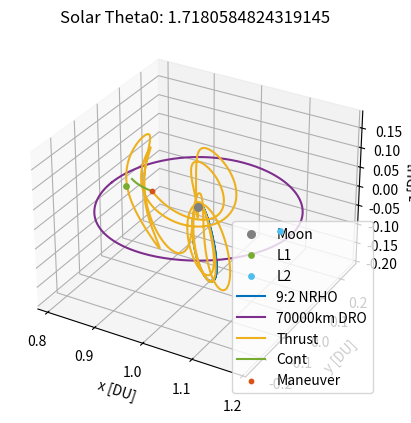

Write Python code to recreate this figure.
# [redacted]
# AERO 599
# Bicircular Restricted 4 Body Problem
# Earth moon system with solar perturbation, varying starting sun true anomaly

import os
clear = lambda: os.system('clear')
clear()

import numpy as np
from scipy.integrate import solve_ivp
from scipy.optimize import fsolve
import matplotlib
import matplotlib.pyplot as plt
# from mpl_toolkits.mplot3d import Axes3D

# MATLAB Default colors
# 1: [0, 0.4470, 0.7410]        Blue
# 2: [0.8500, 0.3250, 0.0980]   Red
# 3: [0.9290, 0.6940, 0.1250]   Yellow
# 4: [0.4940, 0.1840, 0.5560]   Purple
# 5: [0.4660, 0.6740, 0.1880]
# 6: [0.3010, 0.7450, 0.9330]
# 7: [0.6350, 0.0780, 0.1840]

# Initialize variables
mu = 0.012150585609624  # Earth-Moon system mass ratio
omega_S = 1  # Sun's angular velocity (rev/TU)
mass_S = 1.988416e30 / (5.974e24 + 73.48e21) # Sun's mass ratio relative to the Earth-Moon system
dist_S = 149.6e6 / 384.4e3 # Distance of the sun in Earth-moon distances to EM Barycenter
tol = 1e-12 # Tolerancing for accuracy
Omega0 = 0 # RAAN of sun in EM system (align to vernal equinox)
theta0 = 13*np.pi/8 # true anomaly of sun at start
inc = 5.145 * (np.pi/180) # Inclination of moon's orbit (sun's ecliptic with respect to the moon)


# CR3BP Equations of Motion
def cr3bp_equations(t, state, mu):
    # Unpack the state vector
    x, y, z, vx, vy, vz = state
    
    # Distances to primary and secondary
    r1, r2 = r1_r2(x, y, z, mu)

    # Equations of motion
    ax = 2*vy + x - (1 - mu)*(x + mu)/r1**3 - mu*(x - (1 - mu))/r2**3
    ay = -2*vx + y - (1 - mu)*y/r1**3 - mu*y/r2**3
    az = -(1 - mu)*z/r1**3 - mu*z/r2**3
    
    return [vx, vy, vz, ax, ay, az]

# BCR4BP Equations of Motion
def bcr4bp_equations(t, state, mu, inc, Omega, theta0):
    # Unpack the state vector
    x, y, z, vx, vy, vz = state

    # Distances to primary and secondary
    r1, r2 = r1_r2(x, y, z, mu)

    # Accelerations from the Sun's gravity (transformed)
    a_Sx, a_Sy, a_Sz = sun_acceleration(x, y, z, t, inc, Omega, theta0)

    # Full equations of motion with Coriolis and Sun's effect
    ax = 2 * vy + x - (1 - mu) * (x + mu) / r1**3 - mu * (x - (1 - mu)) / r2**3 + a_Sx
    ay = -2 * vx + y - (1 - mu) * y / r1**3 - mu * y / r2**3 + a_Sy
    az = -(1 - mu) * z / r1**3 - mu * z / r2**3 + a_Sz

    return [vx, vy, vz, ax, ay, az]

# Sun's position as a function of time (circular motion)
def sun_position(t, inc, Omega0, theta0):
    # Sun's position in the equatorial plane (circular motion)
    r_Sx = dist_S * (np.cos((t+theta0) - Omega0) * np.cos(Omega0) - np.sin((t+theta0) - Omega0) * np.sin(Omega0) * np.cos(inc))
    r_Sy = dist_S * (np.cos((t+theta0) - Omega0) * np.sin(Omega0) + np.sin(- (t+theta0) - Omega0) * np.cos(Omega0) * np.cos(inc))
    r_Sz = dist_S * (np.sin((t+theta0) - Omega0) * np.sin(inc))
    # r_S= np.array([r_Sx_eq, r_Sy_eq, r_Sz_eq])
    # return r_S[0], r_S[1], r_S[2]
    return r_Sx, r_Sy, r_Sz

r_Sx0, r_Sy0, r_Sz0 = sun_position(0, inc, Omega0, theta0)

def sun_acceleration(x, y, z, t, inc, Omega, theta0):
    # Get Sun's transformed position
    r_Sx, r_Sy, r_Sz = sun_position(t, inc, Omega, theta0)
    
    # Relative distance to the Sun
    r_S = np.sqrt((x - r_Sx)**2 + (y - r_Sy)**2 + (z - r_Sz)**2)
    dist_S = np.sqrt(r_Sx**2 + r_Sy**2 + r_Sz**2)
    
    # Accelerations
    a_Sx = -mass_S * (x - r_Sx) / r_S**3 - (mass_S * r_Sx) / dist_S**3
    a_Sy = -mass_S * (y - r_Sy) / r_S**3 - (mass_S * r_Sy) / dist_S**3
    a_Sz = -mass_S * (z - r_Sz) / r_S**3 - (mass_S * r_Sz) / dist_S**3
    
    return a_Sx, a_Sy, a_Sz

# Distance from satellite to Earth and Moon
def r1_r2(x, y, z, mu):
    r1 = np.sqrt((x + mu)**2 + y**2 + z**2)  # Distance to Earth
    r2 = np.sqrt((x - (1 - mu))**2 + y**2 + z**2)  # Distance to Moon
    return r1, r2

# Moon centered position
def MCI(x, y, z, mu):
    # moves position from canonical in to moon centered kilometers, for J2 calculation
    xMCI = (x - (1-mu)) * 384400
    yMCI = y * 384400
    zMCI = z * 384400

    return [xMCI, yMCI, zMCI]

# Moon J2 perturbation
def J2(x, y, z, mu):
    # J2 for moon in the moon frame, read in canonical units
    J2val = 202.7e-6
    Rmoon = 1737.5 # km

    # convert from km/s to DU/TU^2
    DUtokm = 384.4e3 # kms in 1 DU
    TUtoS  = 375190.25852 # s in 1 3BP TU

    # position read in as canonical, needs to be in MCI for moon J2
    [xMCI, yMCI, zMCI] = MCI(x, y, z, mu)
    rmoonsc = np.sqrt(xMCI**2 + yMCI**2 + zMCI**2) # now also in km

    # appears to get up to e-13 for NRHO
    aJ2 = [- (3 * J2val * mu * Rmoon**2 / (2 * rmoonsc**5)) * (1 - 5 * (zMCI/rmoonsc)**2) * xMCI, - (3 * J2val * mu * Rmoon**2 / (2 * rmoonsc**5)) * (1 - 5 * (zMCI/rmoonsc)**2) * yMCI, - (3 * J2val * mu * Rmoon**2 / (2 * rmoonsc**5))* (3 - 5 * (zMCI/rmoonsc)**2) * zMCI]

    # convert from km/s^2 to DU/TU^2
    DUtokm = 384.4e3 # kms in 1 DU
    TUtoS  = 375190.25852 # s in 1 3BP TU

    aJ2_canonical = aJ2
    aJ2_canonical[0] = aJ2[0] / DUtokm * TUtoS**2
    aJ2_canonical[1] = aJ2[1] / DUtokm * TUtoS**2
    aJ2_canonical[2] = aJ2[2] / DUtokm * TUtoS**2

    return aJ2_canonical


    # moves position from canonical in to moon centered kilometers, for J2 calculation
    xMCI = (x - (1-mu)) * 384400
    yMCI = y * 384400
    zMCI = z * 384400

    return [xMCI, yMCI, zMCI]

# Effective potential U(x, y) - Use with jacobi constant
def U(x, y, mu):
    r1, r2 = r1_r2(x, y, mu)
    return 0.5 * (x**2 + y**2) + (1 - mu)/r1 + mu/r2

# Function to find the roots for L1, L2, L3 along the x-axis
def lagrange_x_eq(x, mu, point):
    r1 = abs(x + mu)
    r2 = abs(x - (1 - mu))
    if point == 'L1':
        return x - (1 - mu)/(x + mu)**2 + mu/(x - (1 - mu))**2
    elif point == 'L2':
        return x - (1 - mu)/(x + mu)**2 - mu/(x - (1 - mu))**2
    elif point == 'L3':
        return x + (1 - mu)/(x + mu)**2 + mu/(x - (1 - mu))**2

# Solving for L1, L2, L3 along the x-axis
L1_x = fsolve(lagrange_x_eq, 0.8, args=(mu, 'L1'))[0]
L2_x = fsolve(lagrange_x_eq, 1.2, args=(mu, 'L2'))[0]
L3_x = fsolve(lagrange_x_eq, - 1.2, args=(mu, 'L3'))[0]

# Coordinates for L4 and L5 (equilateral triangle points)
L4_x = 0.5 - mu
L4_y = np.sqrt(3) / 2
L5_x = 0.5 - mu
L5_y = -np.sqrt(3) / 2


# Initial Conditions
# RHS FRT
# x0, y0, z0 = -1.15, 0, 0  # Initial position
# vx0, vy0, vz0 = 0, -0.0086882909, 0      # Initial velocity

# state0 is 9:2 NRHO
state0 = [1.0213448959167291E+0,	-4.6715051049863432E-27,	-1.8162633785360355E-1,	-2.3333471915735886E-13,	-1.0177771593237860E-1,	-3.4990116102675334E-12] # 1.5021912429136250E+0 TU period
# state1 is 70000km DRO
state1 = [8.0591079311650515E-1,	2.1618091280991729E-23,	3.4136631163268282E-25,	-8.1806482539864240E-13,	5.1916995982435687E-1,	-5.7262098359472236E-25] # 3.2014543457713667E+0 TU period

time1 = 3.2014543457713667E+0 # TU


# moon distance in km
moondist = (1 - mu - state1[0]) * 384.4e3
# print(moondist): 69937.2 km

# Time span for the propagation 
t_span1 = (0, time1)  # Start and end times
t_span2 = (0, 1*2*np.pi) #
# t_eval = np.linspace(0, 29.46, 1000)  # Times to evaluate the solution, use for ECI plotting


# Solve the IVP
sol0_3BPNRHO = solve_ivp(cr3bp_equations, t_span1, state0, args=(mu,), rtol=tol, atol=tol)
sol0_3BPDRO = solve_ivp(cr3bp_equations, t_span1, state1, args=(mu,), rtol=tol, atol=tol)
DROx = sol0_3BPDRO.y[0,:]
DROy = sol0_3BPDRO.y[1,:]
DROz = sol0_3BPDRO.y[2,:]
DROvx = sol0_3BPDRO.y[3,:]
DROvy = sol0_3BPDRO.y[4,:]
DROvz = sol0_3BPDRO.y[5,:]


# sol1_4BPNRHO = solve_ivp(bcr4bp_equations, t_span2, state0, args=(mu,inc,Omega0,theta0,), rtol=tol, atol=tol)
# sol1_4BPDRO = solve_ivp(bcr4bp_equations, t_span2, state1, args=(mu,inc,Omega0,theta0,), rtol=tol, atol=tol)


# Need new equations of motion to define constant thrust scenarios
thrust = 566.3e-3 # N
massSC = 39000 # kg, mass of gateway
Isp = 2517 # s
g0 = 9.80665 # m/s^2


# Constant Thrust Equations of Motion
def bcr4bp_constantthrust_equations_antivelocity(t, state, mu, inc, Omega, theta0, thrust):
    # Unpack the state vector
    x, y, z, vx, vy, vz, massSC = state

    # Distances to primary and secondary
    r1, r2 = r1_r2(x, y, z, mu)

    # Requres thrust, Isp, g0, and mass for true differential equation
    velocity = np.sqrt(vx**2 + vy**2 + vz**2)

    xThrust = 0 - (thrust/massSC) * (vx/velocity)         # Use + (T/m)*(dx/v) for with vvec
    yThrust = 0 - (thrust/massSC) * (vy/velocity)         # Use - (T/m)*(dx/v) against
    zThrust = 0 - (thrust/massSC) * (vz/velocity)    

    # Thrust = (N/kg) * (DU/TU * TU/DU) = m/s^2

    # All in m/s^2, require DU/TU^2
    DUtom = 384.4e6 # m in 1 DU
    TUtoS4 = 406074.761647 # s in 1 4BP TU
    xThrust = xThrust / DUtom * TUtoS4**2
    yThrust = yThrust / DUtom * TUtoS4**2
    zThrust = zThrust / DUtom * TUtoS4**2

    # Accelerations from the Sun's gravity (transformed)
    a_Sx, a_Sy, a_Sz = sun_acceleration(x, y, z, t, inc, Omega, theta0)

    Isp = 2517 # s
    g0 = 9.80665 # m/s^2
    dmass = - thrust / (Isp * g0) * TUtoS4 # all in SI units 

    # Full equations of motion with Coriolis and Sun's effect
    ax = 2 * vy + x - (1 - mu) * (x + mu) / r1**3 - mu * (x - (1 - mu)) / r2**3 + a_Sx + xThrust
    ay = -2 * vx + y - (1 - mu) * y / r1**3 - mu * y / r2**3 + a_Sy + yThrust
    az = -(1 - mu) * z / r1**3 - mu * z / r2**3 + a_Sz + zThrust

    return [vx, vy, vz, ax, ay, az, dmass]

def bcr4bp_constantthrust_equations_velocity(t, state, mu, inc, Omega, theta0, thrust):
    # Unpack the state vector
    x, y, z, vx, vy, vz, massSC = state

    # Distances to primary and secondary
    r1, r2 = r1_r2(x, y, z, mu)

    # Requres thrust, Isp, g0, and mass for true differential equation
    velocity = np.sqrt(vx**2 + vy**2 + vz**2)

    xThrust = 0 + (thrust/massSC) * (vx/velocity)         # Use + (T/m)*(dx/v) for with vvec
    yThrust = 0 + (thrust/massSC) * (vy/velocity)         # Use - (T/m)*(dx/v) against
    zThrust = 0 + (thrust/massSC) * (vz/velocity)    

    # Thrust = (N/kg) * (DU/TU * TU/DU) = m/s^2

    # All in m/s^2, require DU/TU^2
    DUtom = 384.4e6 # m in 1 DU
    TUtoS4 = 406074.761647 # s in 1 4BP TU
    xThrust = xThrust / DUtom * TUtoS4**2
    yThrust = yThrust / DUtom * TUtoS4**2
    zThrust = zThrust / DUtom * TUtoS4**2

    # Accelerations from the Sun's gravity (transformed)
    a_Sx, a_Sy, a_Sz = sun_acceleration(x, y, z, t, inc, Omega, theta0)

    Isp = 2517 # s
    g0 = 9.80665 # m/s^2
    dmass = - thrust / (Isp * g0) * TUtoS4 # all in SI units 

    # Full equations of motion with Coriolis and Sun's effect
    ax = 2 * vy + x - (1 - mu) * (x + mu) / r1**3 - mu * (x - (1 - mu)) / r2**3 + a_Sx + xThrust
    ay = -2 * vx + y - (1 - mu) * y / r1**3 - mu * y / r2**3 + a_Sy + yThrust
    az = -(1 - mu) * z / r1**3 - mu * z / r2**3 + a_Sz + zThrust

    return [vx, vy, vz, ax, ay, az, dmass]

# Unused, not sure about validity of equations (control law)
def bcr4bp_constantthrust_equations_control(t, state, mu, inc, Omega, theta0, thrust):
    # Unpack the state vector
    x, y, z, vx, vy, vz, massSC = state

    # Distances to primary and secondary
    r1, r2 = r1_r2(x, y, z, mu)

    # Requres thrust, Isp, g0, and mass for true differential equation
    velocity = np.sqrt(vx**2 + vy**2 + vz**2)

    # Thrust = (N/kg) * (DU/TU * TU/DU) = m/s^2

    xThrust = 0 + (thrust/massSC) * (vx/velocity) 
    yThrust = 0 + (thrust/massSC) * (vy/velocity)        
    zThrust = 0 - (thrust/massSC) * (vz/velocity) 

    # All in m/s^2, require DU/TU^2
    DUtom = 384.4e6 # m in 1 DU
    TUtoS4 = 406074.761647 # s in 1 4BP TU
    xThrust = xThrust / DUtom * TUtoS4**2
    yThrust = yThrust / DUtom * TUtoS4**2
    zThrust = zThrust / DUtom * TUtoS4**2

    # Accelerations from the Sun's gravity (transformed)
    a_Sx, a_Sy, a_Sz = sun_acceleration(x, y, z, t, inc, Omega, theta0)

    Isp = 2517 # s
    g0 = 9.80665 # m/s^2
    dmass = - thrust / (Isp * g0) * TUtoS4 # all in SI units, out in kg/TU

    # Full equations of motion with Coriolis and Sun's effect
    ax = 2 * vy + x - (1 - mu) * (x + mu) / r1**3 - mu * (x - (1 - mu)) / r2**3 + a_Sx + xThrust
    ay = -2 * vx + y - (1 - mu) * y / r1**3 - mu * y / r2**3 + a_Sy + yThrust
    az = -(1 - mu) * z / r1**3 - mu * z / r2**3 + a_Sz + zThrust

    return [vx, vy, vz, ax, ay, az, dmass]


# Continuous thrust in 3BP
def cr3bp_constantthrust_equations_control1(t, state, mu, thrust):
    # Unpack the state vector
    x, y, z, vx, vy, vz, massSC = state
    
    # Distances to primary and secondary
    r1, r2 = r1_r2(x, y, z, mu)

    # Requres thrust, Isp, g0, and mass for true differential equation
    velocity = np.sqrt(vx**2 + vy**2 + vz**2)

    # # Find closest point to DRO
    # r = []
    # for j in range(0,len(DROx)):
    #     # trajectorydistance = np.sqrt((x[i] - sol0_3BPDRO.y[0,j])**2 + (y[i] - sol0_3BPDRO.y[1,j])**2 + (z[i] - sol0_3BPDRO.y[2,j])**2)
    #     trajectorydistance = np.sqrt((x - DROx[j])**2 + (y - DROy[j])**2 + (z - DROz[j])**2) # not using z distance
    #     r.append((j, trajectorydistance))

    # cpa = min(r, key=lambda e: e[1])
    # j, cpavalue = cpa

    # # v1direction = [DRO(vx), DRO(vy), DRO(vz)]
    # velocityerror = [DROvx[j] - vx, DROvy[j] - vy, DROvz[j] - vz]  # direction of DRO velocity
    # # velocityerror = velocityerror/np.linalg.norm(velocityerror)
    # # v2direction = [x - DRO(x), y - DRO(y), z - DRO(z)]
    # positionerror = [DROx[j] - x, DROy[j] - y, DROz[j] - z]
    # # positionerror = positionerror/np.linalg.norm(positionerror)
    # # Combine directions together, need to change these weights depending
    # direction = 1 * np.array(velocityerror) + 0 * np.array(positionerror)
    # direction = direction/np.linalg.norm(direction)

    # xThrust = 0 # + (thrust/massSC) * direction[0]   
    # yThrust = 0 # + (thrust/massSC) * direction[1]         
    # zThrust = 0 - (thrust/massSC) * (vz/np.abs(vz))   # * direction[2]

    xThrust = 0 - (thrust/massSC) * (vx/velocity)         # Use + (T/m)*(dx/v) for with vvec
    yThrust = 0 - (thrust/massSC) * (vy/velocity)         # Use - (T/m)*(dx/v) against
    zThrust = 0 - (thrust/massSC) * (vz/velocity)    

    # All in m/s^2, require DU/TU^2
    DUtom = 384.4e6 # m in 1 DU
    TUtoS3 = 375401.94737 # s in 1 4BP TU
    xThrust = xThrust / DUtom * TUtoS3**2
    yThrust = yThrust / DUtom * TUtoS3**2
    zThrust = zThrust / DUtom * TUtoS3**2

    Isp = 2517 # s
    g0 = 9.80665 # m/s^2
    dmass = - thrust / (Isp * g0) * TUtoS3 # all in SI units 

    # Equations of motion
    ax = 2*vy + x - (1 - mu)*(x + mu)/r1**3 - mu*(x - (1 - mu))/r2**3 + xThrust
    ay = -2*vx + y - (1 - mu)*y/r1**3 - mu*y/r2**3 + yThrust
    az = -(1 - mu)*z/r1**3 - mu*z/r2**3 + zThrust
    
    return [vx, vy, vz, ax, ay, az, dmass]

def cr3bp_constantthrust_equations_control2(t, state, mu, thrust):
    # Unpack the state vector
    x, y, z, vx, vy, vz, massSC = state
    
    # Distances to primary and secondary
    r1, r2 = r1_r2(x, y, z, mu)

    # Requres thrust, Isp, g0, and mass for true differential equation
    velocity = np.sqrt(vx**2 + vy**2 + vz**2)

    xThrust = 0 + (thrust/massSC) * (vx/velocity)         # Use + (T/m)*(dx/v) for with vvec
    yThrust = 0 + (thrust/massSC) * (vy/velocity)         # Use - (T/m)*(dx/v) against
    if z > 0:
        xThrust = 0 - (thrust/massSC) * (vx/velocity)         # Use + (T/m)*(dx/v) for with vvec
        yThrust = 0 - (thrust/massSC) * (vy/velocity) 
        zThrust = 0 - (thrust/massSC) * (vz/velocity)    
    else:
        xThrust = 0 # + (thrust/massSC) * (vx/velocity)         # Use + (T/m)*(dx/v) for with vvec
        yThrust = 0 # + (thrust/massSC) * (vy/velocity) 
        zThrust = 0 # + (thrust/massSC) * (vz/velocity)    

    # All in m/s^2, require DU/TU^2
    DUtom = 384.4e6 # m in 1 DU
    TUtoS3 = 375401.94737 # s in 1 4BP TU
    xThrust = xThrust / DUtom * TUtoS3**2
    yThrust = yThrust / DUtom * TUtoS3**2
    zThrust = zThrust / DUtom * TUtoS3**2

    Isp = 2517 # s
    g0 = 9.80665 # m/s^2
    dmass = - thrust / (Isp * g0) * TUtoS3 # all in SI units 

    # Equations of motion
    ax = 2*vy + x - (1 - mu)*(x + mu)/r1**3 - mu*(x - (1 - mu))/r2**3 + xThrust
    ay = -2*vx + y - (1 - mu)*y/r1**3 - mu*y/r2**3 + yThrust
    az = -(1 - mu)*z/r1**3 - mu*z/r2**3 + zThrust
    
    return [vx, vy, vz, ax, ay, az, dmass]



# Check function for DRO distance
from functools import wraps
from typing import List, Union, Optional, Callable

def event_listener():
    """
    Custom decorator to set direction and terminal values for event handling
    """

    def decorator(func):
        @wraps(func)
        def wrapper(*args, **kwargs):
            return func(*args, **kwargs)

        wrapper.direction = -1
        wrapper.terminal = True
        return wrapper

    return decorator

@event_listener()
def DRO_event(time: float, state: Union[List, np.ndarray], *opts):
    """
    Event listener for `solve_ivp` to quit integration when crossing DRO
    """

   # Compute current position of the spacecraft

    x = state[0]
    y = state[1]

    # Find point closest to in circleplot

    space = np.linspace(0,360)
    circleplotx = np.sqrt(.035) * np.sin(2*np.pi*space/100) + (1-.68*mu)
    circleploty = np.sqrt(.061) * np.cos(2*np.pi*space/100)
    distunder = 1

    for i in range(1,len(space)):

        distance = (x - circleplotx[i])**2 + (y - circleploty[i])**2
        # This can miss and go through if too low
        if distance < .001:
            # See if greater than that point
    
            distunder = (circleplotx[i]-x) + (circleploty[i]-y)

    # Cross from positive to negative
    # output = moondistSQ - distance
    output = distunder
    # print(output)

    return output



# Hypothetical transfer maneuvers
# Starting with 3BP NRHO characteristics, looking for 3BP DRO characteristics


# Need to talk about: for some angles of sun, seems to get stuck in a vertical NRHO
# that cannot move away from the moon, thus runs into long integration times for 
# the second trajectory right next to the moon, what are good ways around this

# Loop to check for the last time orbit crosses the xy plane inside of the DRO


# Using V (with velocity), then C (coast)
# theta0: 1.914408023281276    deltavmin: 0.39846420069213934


# Using Co (control1), then C (coast)
# theta0: 1.7180584824319145    deltavmin: 0.4231142783130054




theta0 = 1.7180584824319145
# thetastep = np.pi / 2
# thetastep = np.pi/256 # 3 hour runtime maybe?

vyoffset = 0    # 0 gives 0.521 km/s with 32 points
                # -3 yeilds 0.703 km/s with 4 points

moondistSQ = (1*(moondist/384.4e3))**2


# while theta0 < thetamax:
print('theta0: ', theta0)
massSC = 39000 # set mass back to starting value
tspant1 = (0,20) # for 0 z position
state1CT = [state0[0], state0[1], state0[2], state0[3], state0[4], state0[5], massSC]
# solT0 = solve_ivp(bcr4bp_constantthrust_equations_velocity, tspant1, state1CT, args=(mu,inc,Omega0,theta0,thrust,), rtol=tol, atol=tol)
solT0 = solve_ivp(bcr4bp_constantthrust_equations_control, tspant1, state1CT, args=(mu,inc,Omega0,theta0,thrust,), rtol=tol, atol=tol)
x = solT0.y[0,:]
y = solT0.y[1,:]
z = solT0.y[2,:]
vx = solT0.y[3,:]
vy = solT0.y[4,:]

t = solT0.t

for i in range(1,len(solT0.y[0,:])):

    distance = (x[i] - (1 - mu))**2 + y[i]**2
    # xyplanedistance = np.abs(z[i])
    xyplanecross = (z[i-1] * z[i]) < 0

    if distance < moondistSQ:
        # Only keeps the last place crossing
        if xyplanecross:

            # xend, yend, zend = x[i], y[i], z[i]
            tend = t[i]
            # print(i, xend, yend)

# Here
# print(i, xend, yend, tend)

tspant2 = (0,tend) # for 0 z position
solT1 = solve_ivp(bcr4bp_constantthrust_equations_control, tspant2, state1CT, args=(mu,inc,Omega0,theta0,thrust,), rtol=tol, atol=tol)

x = solT1.y[0,:]
xend = x[-1]
y = solT1.y[1,:]
yend = y[-1]
z = solT1.y[2,:]
# Should be 0 or close enough
vx = solT1.y[3,:]
vxend = vx[-1]
vy = solT1.y[4,:]
vyend = vy[-1]
vz = solT1.y[5,:]
vzend = vz[-1] 
# print(vzend)
m1 = solT1.y[6,:]

dist = np.sqrt((xend - (1-mu))**2 + (yend)**2)
if dist > .01:

    newstate1coast = solT1.y[0:6,-1] + [0, 0, 0, 0, vyoffset, -vzend]
    state2CT = solT1.y[:,-1] + [0, 0, 0, 0, 0, -vzend, 0]
    tspant3 = (tend,tend + 6)
    deltav1 = np.sqrt(vyoffset**2 + vzend**2)
    
    # solT2 = solve_ivp(bcr4bp_constantthrust_equations_velocity, tspant3, state2CT, args=(mu,inc,Omega0,theta0,thrust,), rtol=tol, atol=tol, events = DRO_event)

    solT2 = solve_ivp(bcr4bp_equations, tspant3, newstate1coast, args=(mu,inc,Omega0,theta0,), rtol=tol, atol=tol, events = DRO_event)
    
    x = solT2.y[0,:]
    y = solT2.y[1,:]
    z = solT2.y[2,:]
    vx = solT2.y[3,:]
    vy = solT2.y[4,:]
    vz = solT2.y[5,:]
    # m2 = solT2.y[6,:]
    t2 = solT2.t
    tend2 = t2[-1]

    # if tend2 < tspant3[1]:
        # Then trajectory intersects with DRO

    # Find closest DRO point
    r = []
    for j in range(0,len(sol0_3BPDRO.y[0,:])):
        trajectorydistance = np.sqrt((x[-1] - sol0_3BPDRO.y[0,j])**2 + (y[-1] - sol0_3BPDRO.y[1,j])**2 + (z[-1] - sol0_3BPDRO.y[2,j])**2)
        r.append((j, trajectorydistance))

    cpa = min(r, key=lambda e: e[1])
    j, cpavalue = cpa

    # Calculate appropriate delta-v at that point
    deltav2 = np.sqrt((-vx[-1] + sol0_3BPDRO.y[3,j])**2 + (-vy[-1] + sol0_3BPDRO.y[4,j])**2)
    exitvelocity = 24.69 # km/s
    massratio = 39000/m1[-1]
    deltavcontinuous = exitvelocity * np.log(massratio)

    deltav = deltav1 + deltav2 + deltavcontinuous
    DUtokm = 384.4e3 # kms in 1 DU
    TUtoS4 = 406074.761647 # s in 1 4BP TU
    deltavS = deltav * DUtokm / TUtoS4
    print('  deltavS: ', deltavS, 'km/s')




# Plot the trajectory
fig = plt.figure()
ax = fig.add_subplot(111, projection='3d')
# Plot Moon, Lagrange Points
ax.scatter(1 - mu, 0, 0, color='gray', label='Moon', s=30)  # Secondary body (Moon)
ax.scatter([L1_x], [0], [0], color=[0.4660, 0.6740, 0.1880], s=15, label='L1')
ax.scatter([L2_x], [0], [0], color=[0.3010, 0.7450, 0.9330], s=15, label='L2')

# Plot the trajectories
ax.plot(sol0_3BPNRHO.y[0], sol0_3BPNRHO.y[1], sol0_3BPNRHO.y[2], color=[0, 0.4470, 0.7410], label='9:2 NRHO')
ax.plot(sol0_3BPDRO.y[0], sol0_3BPDRO.y[1], sol0_3BPDRO.y[2], color=[0.4940, 0.1840, 0.5560], label='70000km DRO')

# ax.plot(solT0.y[0], solT0.y[1], solT0.y[2], color=[0.9290, 0.6940, 0.1250], label='Thrust')
ax.plot(solT1.y[0], solT1.y[1], solT1.y[2], color=[0.9290, 0.6940, 0.1250], label='Thrust')
ax.plot(solT2.y[0], solT2.y[1], solT2.y[2], color=[0.4660, 0.6740, 0.1880], label='Cont')
ax.scatter([solT1.y[0,-1]], [solT1.y[1,-1]], [solT1.y[2,-1]], color=[0.8500, 0.3250, 0.0980], s=10, label='Maneuver')
# ax.plot(solT3.y[0], solT3.y[1], solT3.y[2], color=[0.8500, 0.3250, 0.0980], label='Cont')
# ax.plot(solT4.y[0], solT4.y[1], solT4.y[2], color=[0.4660, 0.6740, 0.1880], label='Coast')

# Labels and plot settings
ax.set_xlabel('x [DU]')
ax.set_ylabel('y [DU]')
ax.set_zlabel('z [DU]')
ax.set_title(f'Solar Theta0: {theta0}')

ax.legend(loc='best')
plt.show()
